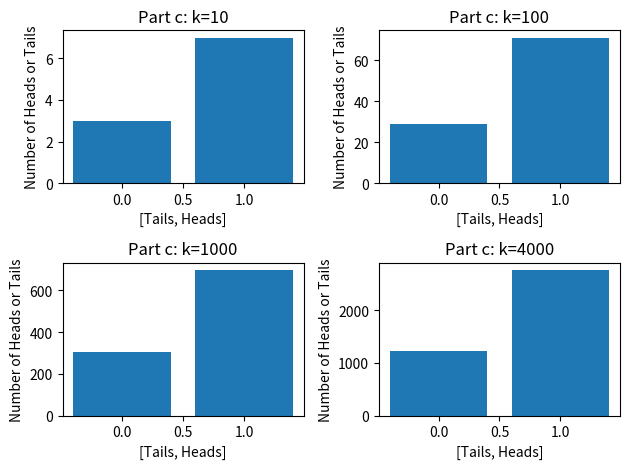

Write Python code to recreate this figure.
import numpy as np
import matplotlib.pyplot as plt
def flip_coins(flips,p):
    myFlips = np.random.choice(2,flips,p=[(1-p),p])
    return sum(myFlips)
fig = plt.figure(1)
for flips, i in zip([10,100,1000,4000], range(1,5)):
    print(i,flips)
    fig.add_subplot(2,2,i)
    heads = flip_coins(flips,.7)
    plt.bar([0,1],[flips-heads,heads])
    plt.title("Part c: k=%d"% flips)
    plt.xlabel("[Tails, Heads]")
    plt.ylabel("Number of Heads or Tails")
plt.tight_layout()
plt.show()
